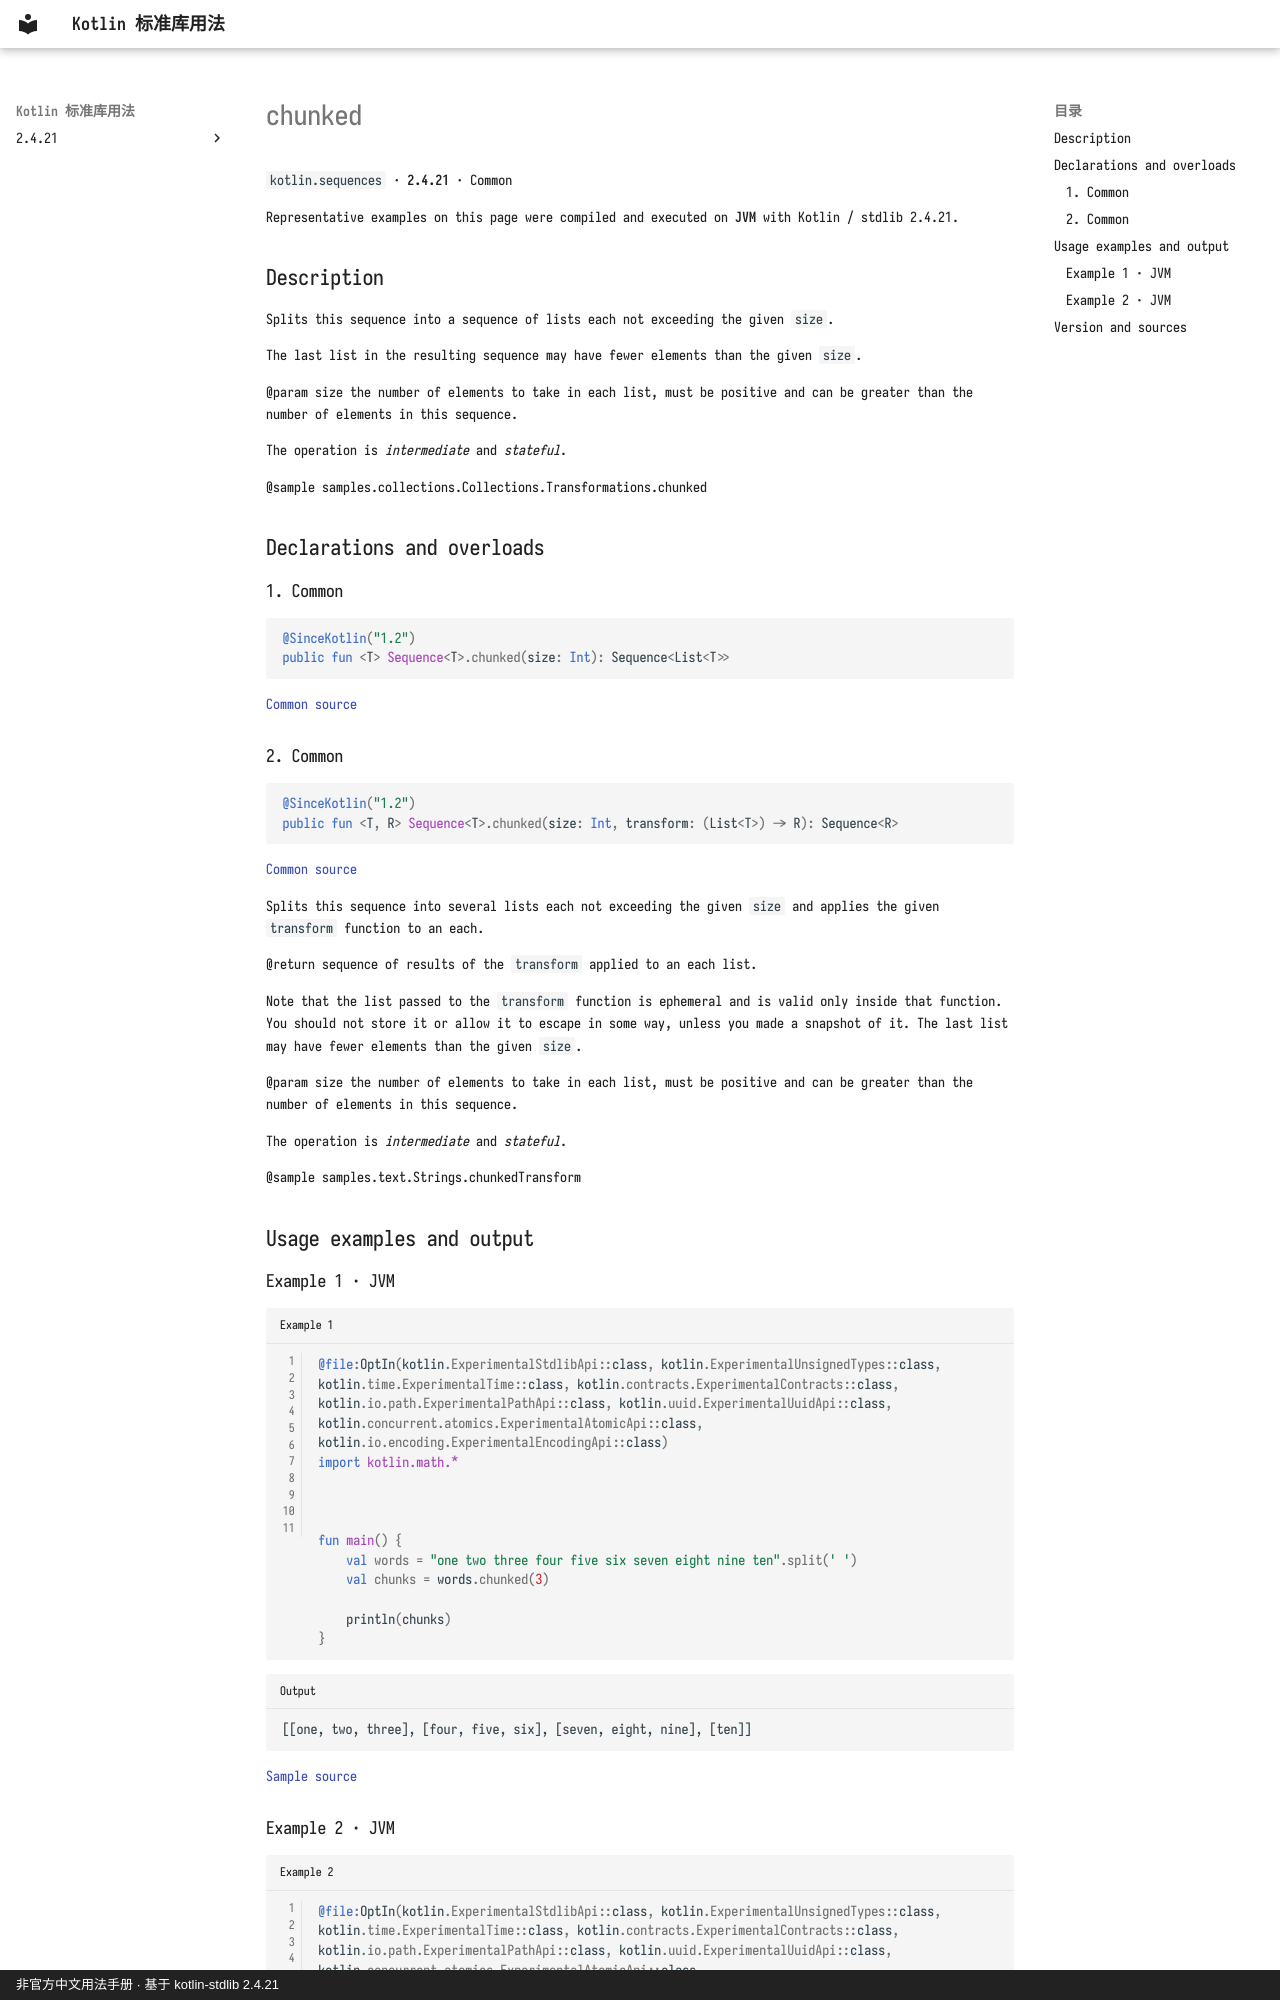

repository: oooooooko/kotlin-stdlib-docs · page: en/api/kotlin.sequences/chunked--59fdd34a/index.html · generator: mkdocs · copyright: 非官方中文用法手册 · 基于 kotlin-stdlib 2.4.21

# chunked

`kotlin.sequences` · **2.4.21** · Common

Representative examples on this page were compiled and executed on **JVM** with Kotlin / stdlib 2.4.21.

## Description

Splits this sequence into a sequence of lists each not exceeding the given `size`.

The last list in the resulting sequence may have fewer elements than the given `size`.

@param size the number of elements to take in each list, must be positive and can be greater than the number of elements in this sequence.

The operation is _intermediate_ and _stateful_.

@sample samples.collections.Collections.Transformations.chunked

## Declarations and overloads

### 1. Common

```kotlin
@SinceKotlin("1.2")
public fun <T> Sequence<T>.chunked(size: Int): Sequence<List<T>>
```

[Common source](https://github.com/JetBrains/kotlin/blob/v2.4.21/libraries/stdlib/common/src/generated/_Sequences.kt#L3008)

### 2. Common

```kotlin
@SinceKotlin("1.2")
public fun <T, R> Sequence<T>.chunked(size: Int, transform: (List<T>) -> R): Sequence<R>
```

[Common source](https://github.com/JetBrains/kotlin/blob/v2.4.21/libraries/stdlib/common/src/generated/_Sequences.kt#L3024)

Splits this sequence into several lists each not exceeding the given `size`
and applies the given `transform` function to an each.

@return sequence of results of the `transform` applied to an each list.

Note that the list passed to the `transform` function is ephemeral and is valid only inside that function.
You should not store it or allow it to escape in some way, unless you made a snapshot of it.
The last list may have fewer elements than the given `size`.

@param size the number of elements to take in each list, must be positive and can be greater than the number of elements in this sequence.

The operation is _intermediate_ and _stateful_.

@sample samples.text.Strings.chunkedTransform

## Usage examples and output

### Example 1 · JVM

```kotlin title="Example 1" linenums="1"
@file:OptIn(kotlin.ExperimentalStdlibApi::class, kotlin.ExperimentalUnsignedTypes::class, kotlin.time.ExperimentalTime::class, kotlin.contracts.ExperimentalContracts::class, kotlin.io.path.ExperimentalPathApi::class, kotlin.uuid.ExperimentalUuidApi::class, kotlin.concurrent.atomics.ExperimentalAtomicApi::class, kotlin.io.encoding.ExperimentalEncodingApi::class)
import kotlin.math.*



fun main() {
    val words = "one two three four five six seven eight nine ten".split(' ')
    val chunks = words.chunked(3)

    println(chunks)
}
```

```text title="Output"
[[one, two, three], [four, five, six], [seven, eight, nine], [ten]]
```

[Sample source](https://github.com/JetBrains/kotlin/blob/v2.4.21/libraries/stdlib/samples/test/samples/collections/collections.kt#L929)
